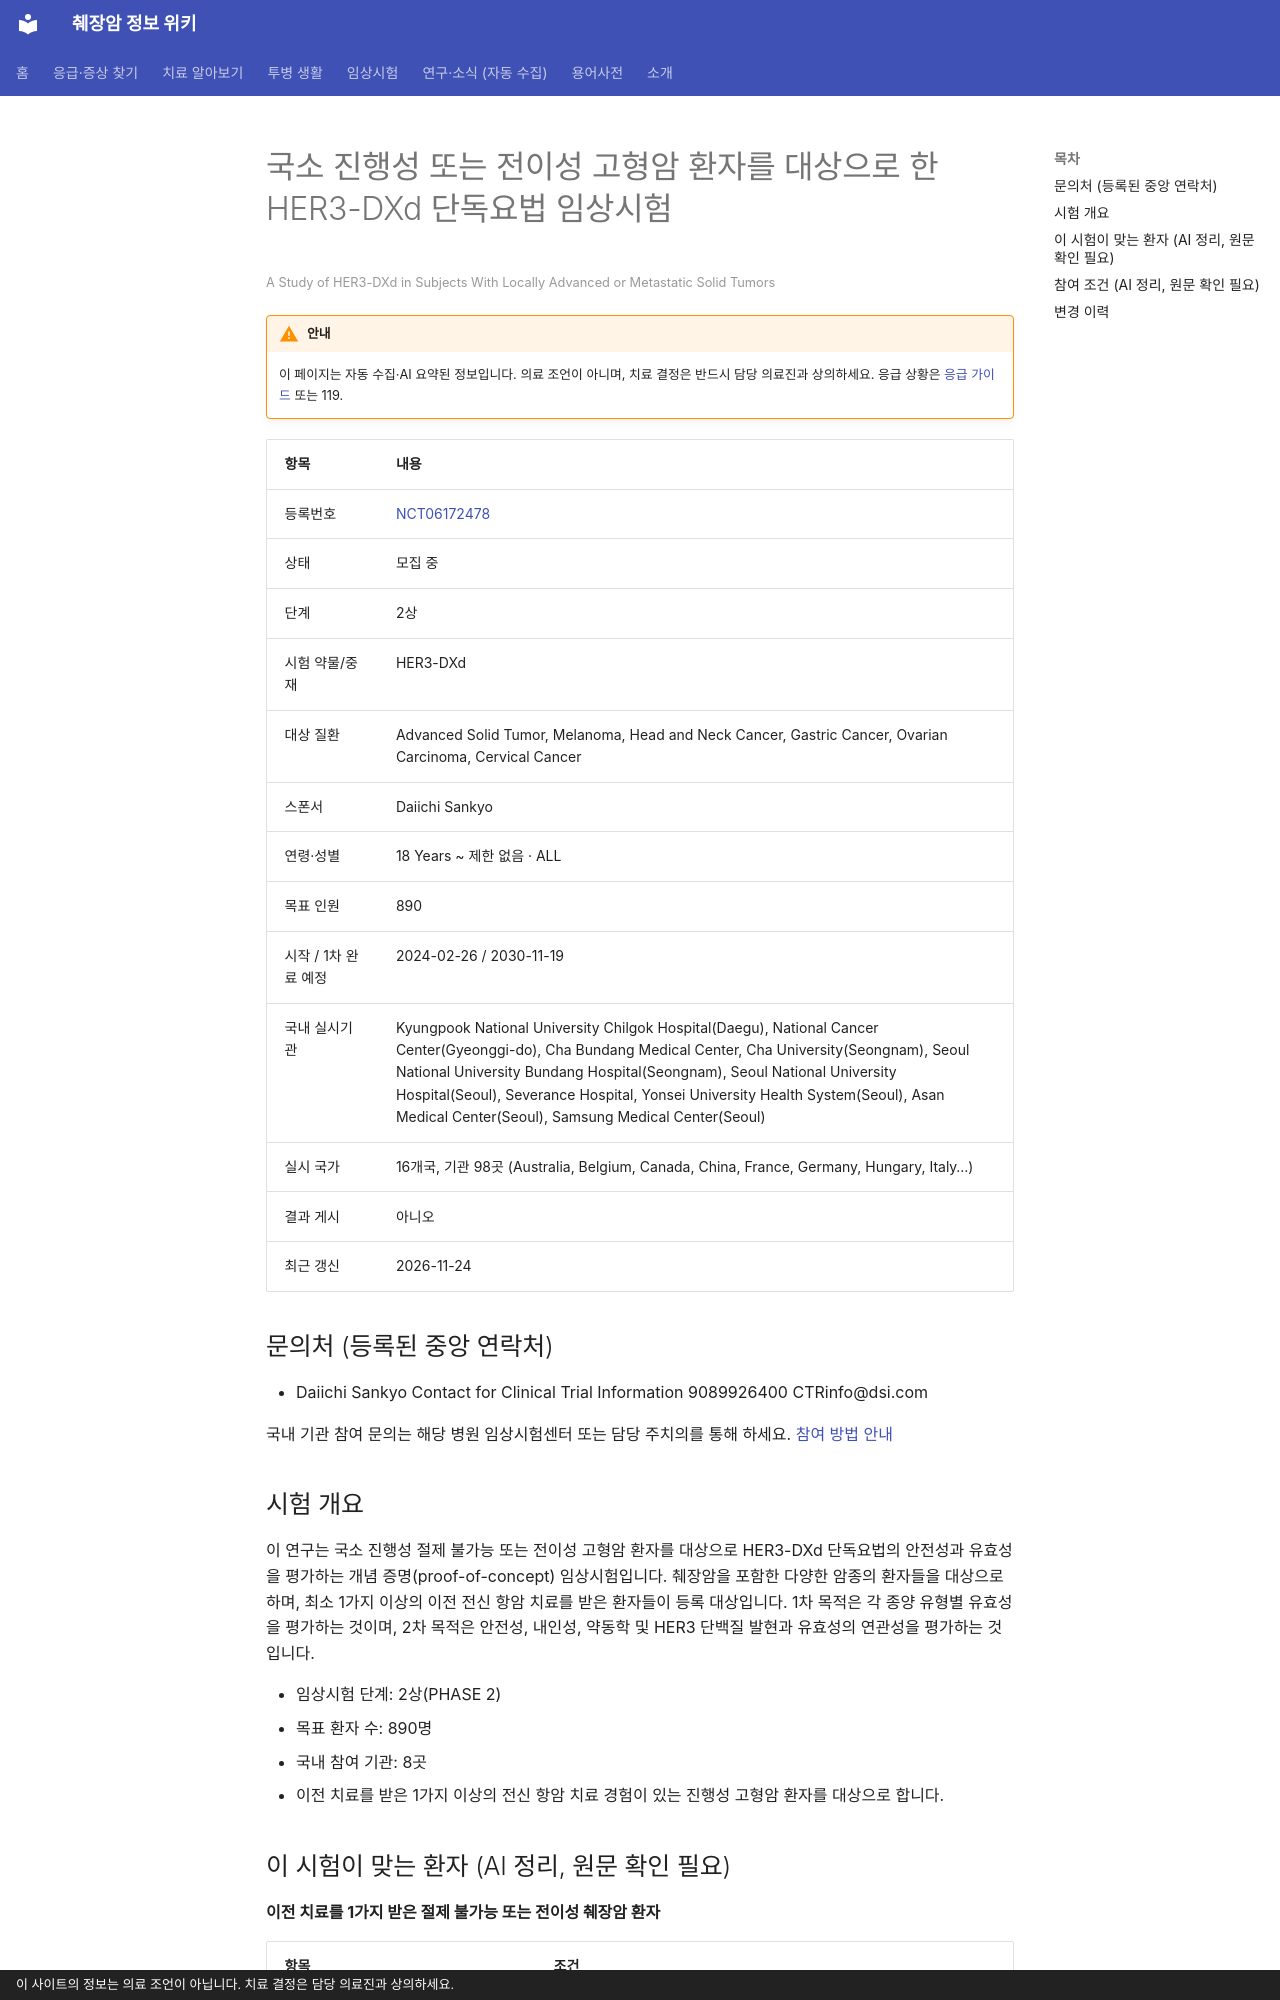

repository: hizorro88-rgb/papersearcher · page: _generated/trials/NCT06172478/index.html · generator: mkdocs · copyright: 이 사이트의 정보는 의료 조언이 아닙니다. 치료 결정은 담당 의료진과 상의하세요.

---
title: "NCT06172478 국소 진행성 또는 전이성 고형암 환자를 대상으로 한 HER3-DXd 단독요법 임상시험"
description: "2상 · 모집 중"
comments: true
search:
  boost: 0.4
---

# 국소 진행성 또는 전이성 고형암 환자를 대상으로 한 HER3-DXd 단독요법 임상시험

<small>A Study of HER3-DXd in Subjects With Locally Advanced or Metastatic Solid Tumors</small>

!!! warning "안내"
    이 페이지는 자동 수집·AI 요약된 정보입니다. 의료 조언이 아니며, 치료 결정은 반드시 담당 의료진과 상의하세요. 응급 상황은 [응급 가이드](../../guides/emergency/index.md) 또는 119.

| 항목 | 내용 |
|---|---|
| 등록번호 | [NCT06172478](https://clinicaltrials.gov/study/NCT06172478) |
| 상태 | 모집 중 |
| 단계 | 2상 |
| 시험 약물/중재 | HER3-DXd |
| 대상 질환 | Advanced Solid Tumor, Melanoma, Head and Neck Cancer, Gastric Cancer, Ovarian Carcinoma, Cervical Cancer |
| 스폰서 | Daiichi Sankyo |
| 연령·성별 | 18 Years ~ 제한 없음 · ALL |
| 목표 인원 | 890 |
| 시작 / 1차 완료 예정 | 2024-02-26 / 2030-11-19 |
| 국내 실시기관 | Kyungpook National University Chilgok Hospital(Daegu), National Cancer Center(Gyeonggi-do), Cha Bundang Medical Center, Cha University(Seongnam), Seoul National University Bundang Hospital(Seongnam), Seoul National University Hospital(Seoul), Severance Hospital, Yonsei University Health System(Seoul), Asan Medical Center(Seoul), Samsung Medical Center(Seoul) |
| 실시 국가 | 16개국, 기관 98곳 (Australia, Belgium, Canada, China, France, Germany, Hungary, Italy…) |
| 결과 게시 | 아니오 |
| 최근 갱신 | 2026-11-24 |

## 문의처 (등록된 중앙 연락처)

- Daiichi Sankyo Contact for Clinical Trial Information 9089926400 CTRinfo@dsi.com

국내 기관 참여 문의는 해당 병원 임상시험센터 또는 담당 주치의를 통해 하세요. [참여 방법 안내](../../guides/trials/how-to-apply.md)

## 시험 개요

이 연구는 국소 진행성 절제 불가능 또는 전이성 고형암 환자를 대상으로 HER3-DXd 단독요법의 안전성과 유효성을 평가하는 개념 증명(proof-of-concept) 임상시험입니다. 췌장암을 포함한 다양한 암종의 환자들을 대상으로 하며, 최소 1가지 이상의 이전 전신 항암 치료를 받은 환자들이 등록 대상입니다. 1차 목적은 각 종양 유형별 유효성을 평가하는 것이며, 2차 목적은 안전성, 내인성, 약동학 및 HER3 단백질 발현과 유효성의 연관성을 평가하는 것입니다.

- 임상시험 단계: 2상(PHASE 2)
- 목표 환자 수: 890명
- 국내 참여 기관: 8곳
- 이전 치료를 받은 1가지 이상의 전신 항암 치료 경험이 있는 진행성 고형암 환자를 대상으로 합니다.

## 이 시험이 맞는 환자 (AI 정리, 원문 확인 필요)

**이전 치료를 1가지 받은 절제 불가능 또는 전이성 췌장암 환자**

| 항목 | 조건 |
|---|---|
| 질병 상태 | 전이성(4기), 국소진행(수술 불가) |
| 이전 항암 치료 | 이전 항암 1~1가지 받은 분 |
| ECOG 수행능력 | 1 이하 |
| 측정 가능 병변 | 필요 |

내 상황에 맞는지 한 번에 보려면 [맞춤 임상시험 찾기](../../guides/trials/finder.md).
